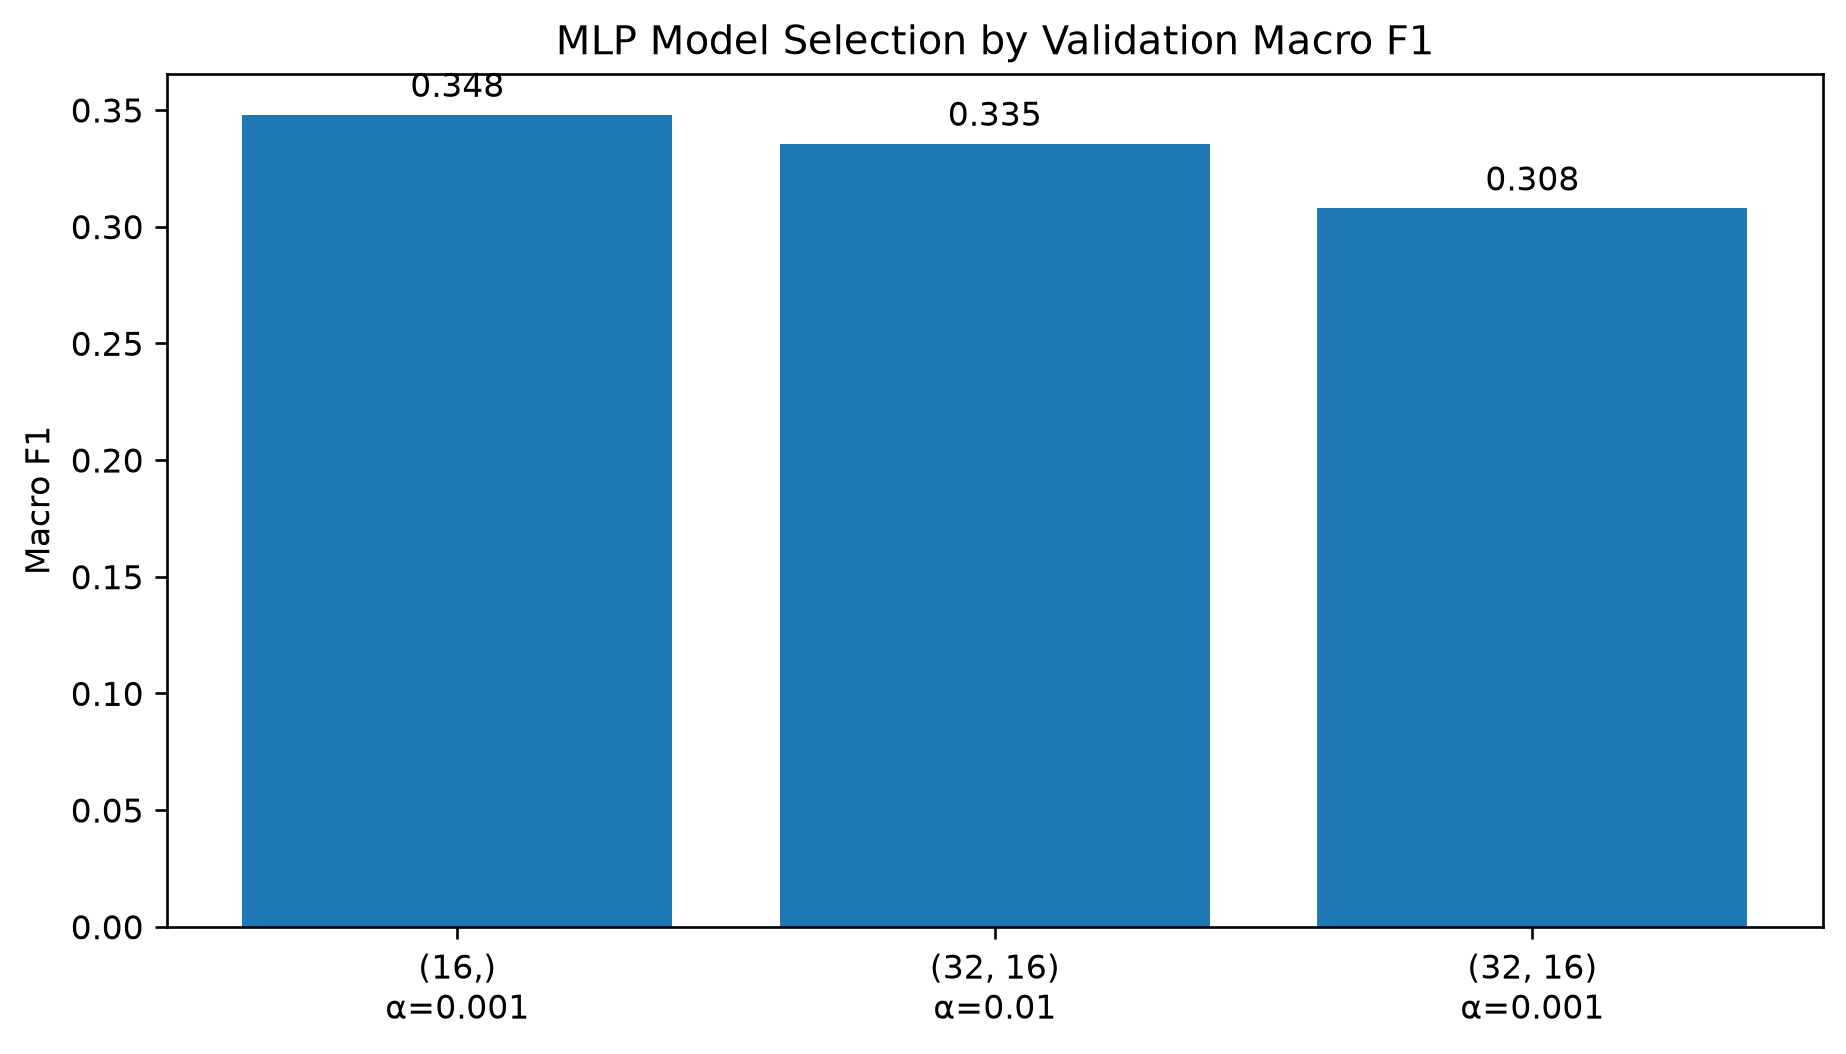

Values plotted in this chart, from the file beside it:
HIDDEN_LAYERS, ALPHA, VALIDATION_MACRO_F1
(16,), 0.001, 0.3479
(32, 16), 0.01, 0.3355
(32, 16), 0.001, 0.3077
